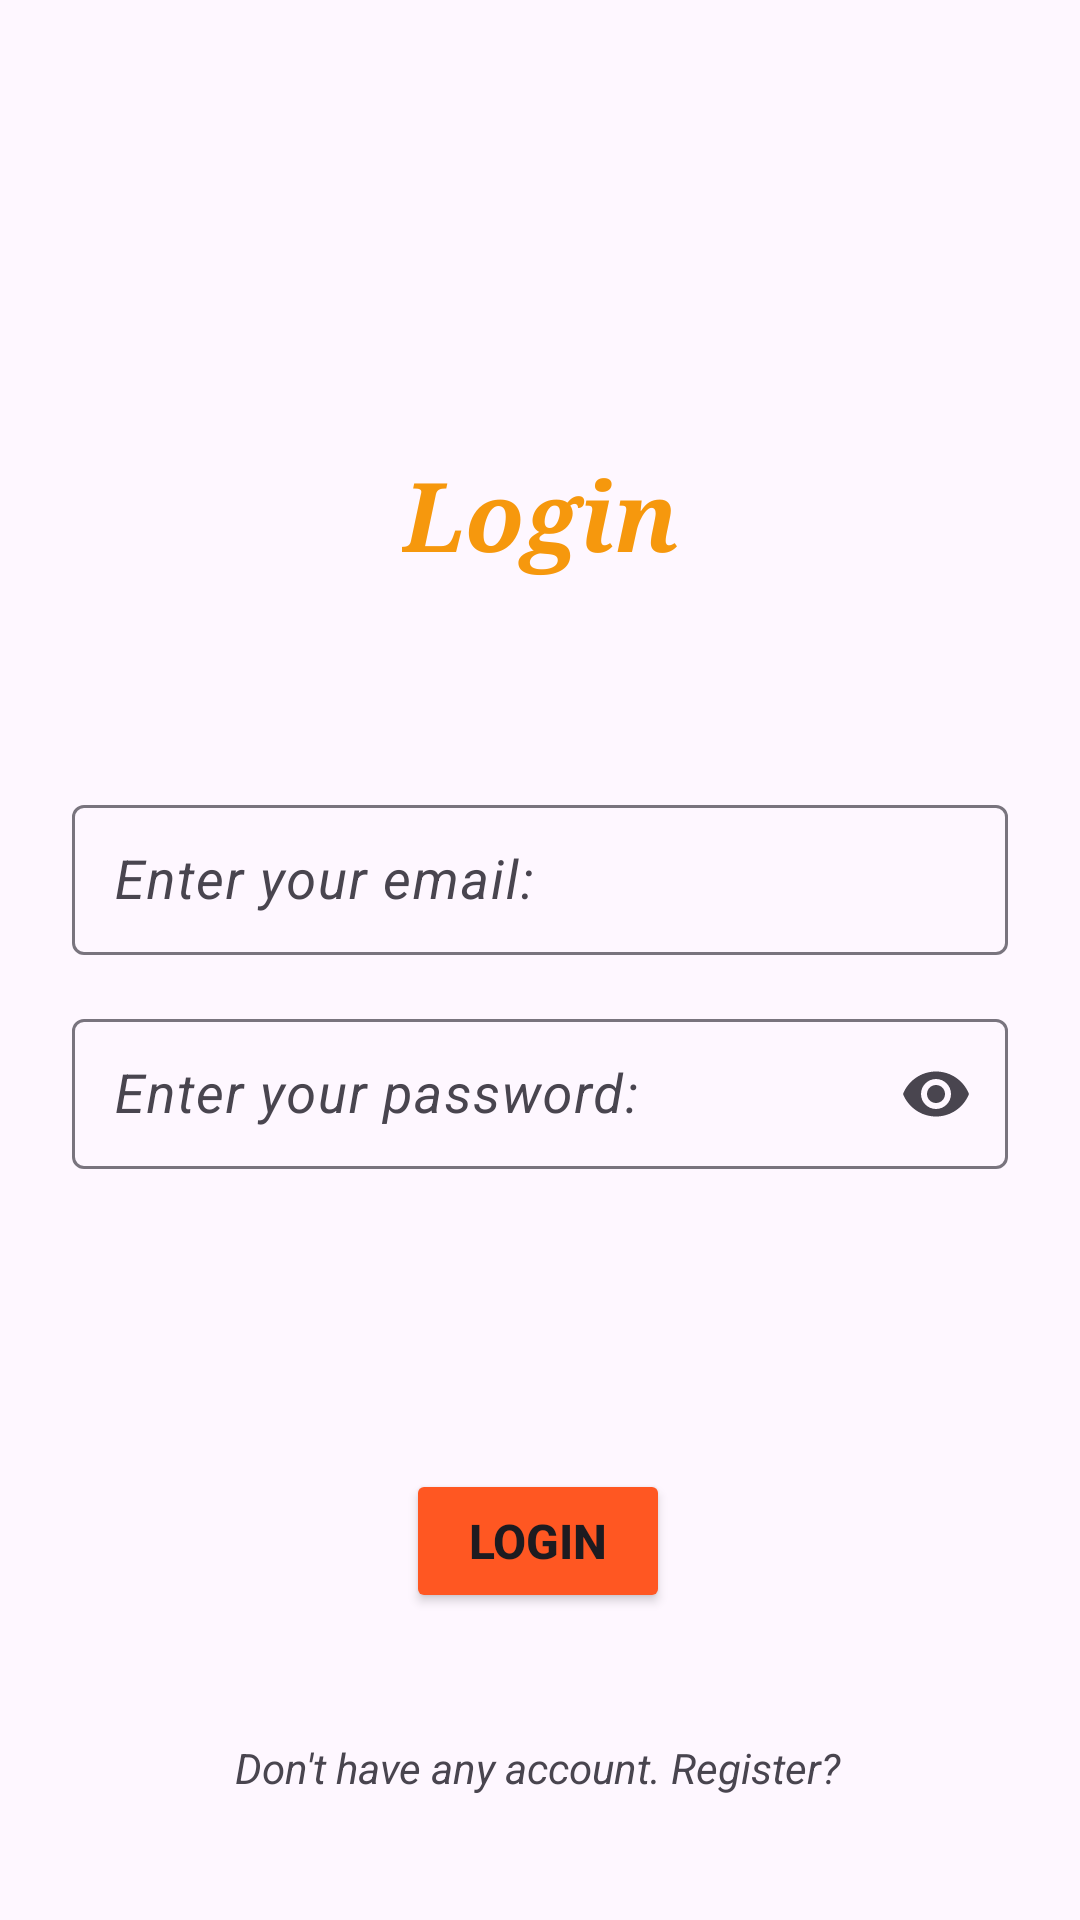

Here is an Android app screen rendered from its layout file. Give the layout XML and the strings, colors and styles it references.
<!-- AndroidManifest.xml: application theme Theme.RealtimeDatabaseLogStudentInfo -->
<!-- res/layout/activity_login.xml -->
<?xml version="1.0" encoding="utf-8"?>
<androidx.constraintlayout.widget.ConstraintLayout
    xmlns:android="http://schemas.android.com/apk/res/android"
    xmlns:app="http://schemas.android.com/apk/res-auto"
    xmlns:tools="http://schemas.android.com/tools"
    android:layout_width="match_parent"
    android:layout_height="match_parent"
    tools:context=".LoginActivity">


    <androidx.constraintlayout.widget.ConstraintLayout
        android:layout_width="match_parent"
        android:layout_height="match_parent"
        android:background="@drawable/img_1"
        tools:layout_editor_absoluteX="0dp"
        tools:layout_editor_absoluteY="-41dp">


        <TextView
            android:id="@+id/textView2"
            android:layout_width="wrap_content"
            android:layout_height="wrap_content"
            android:layout_marginTop="150dp"
            android:fontFamily="serif"
            android:text="Login"
            android:textColor="#F6980D"
            android:textSize="32sp"
            android:textStyle="bold|italic"
            app:layout_constraintEnd_toEndOf="parent"
            app:layout_constraintStart_toStartOf="parent"
            app:layout_constraintTop_toTopOf="parent"
            tools:ignore="MissingConstraints" />

        <com.google.android.material.textfield.TextInputLayout
            android:id="@+id/textInputLayout"
            android:layout_width="match_parent"
            android:layout_height="wrap_content"
            android:layout_marginStart="24dp"
            android:layout_marginTop="70dp"
            android:layout_marginEnd="24dp"
            android:layout_marginBottom="16dp"
            app:layout_constraintEnd_toEndOf="parent"
            app:layout_constraintStart_toStartOf="parent"
            app:layout_constraintTop_toBottomOf="@+id/textView2"
            tools:ignore="MissingConstraints">

            <com.google.android.material.textfield.TextInputEditText
                android:id="@+id/logemail"
                style="@style/ThemeOverlay.Material3.TextInputEditText.OutlinedBox"
                android:layout_width="match_parent"
                android:layout_height="50dp"
                android:hint="Enter your email:"
                android:padding="14dp"
                android:textSize="18sp"
                android:textStyle="italic"
                app:counterTextColor="@color/black"
                app:layout_constraintEnd_toEndOf="parent"
                app:layout_constraintHorizontal_bias="1.0"
                app:layout_constraintStart_toStartOf="parent"
                app:layout_constraintTop_toTopOf="parent" />
        </com.google.android.material.textfield.TextInputLayout>


        <com.google.android.material.textfield.TextInputLayout
            android:id="@+id/textInputLayout7"
            android:layout_width="match_parent"
            android:layout_height="wrap_content"
            android:layout_marginStart="24dp"
            android:layout_marginTop="16dp"
            android:layout_marginEnd="24dp"
            app:endIconMode="password_toggle"
            app:layout_constraintEnd_toEndOf="parent"
            app:layout_constraintStart_toStartOf="parent"
            app:layout_constraintTop_toBottomOf="@+id/textInputLayout"
            tools:ignore="MissingConstraints">


            <com.google.android.material.textfield.TextInputEditText
                android:id="@+id/log_pass"
                style="@style/ThemeOverlay.Material3.TextInputEditText.OutlinedBox"
                android:layout_width="match_parent"
                android:layout_height="50dp"
                android:hint="Enter your password:"
                android:inputType="numberPassword"
                android:padding="14dp"
                android:textSize="18sp"
                android:textStyle="italic">

            </com.google.android.material.textfield.TextInputEditText>

        </com.google.android.material.textfield.TextInputLayout>


        <Button
            android:id="@+id/login_bt"
            android:layout_width="wrap_content"
            android:layout_height="wrap_content"
            android:layout_marginTop="100dp"
            android:backgroundTint="#FF5722"
            android:text="Login"
            android:textAllCaps="true"
            android:textSize="16sp"
            android:textStyle="bold"
            app:cornerRadius="10dp"
            app:layout_constraintEnd_toEndOf="parent"
            app:layout_constraintHorizontal_bias="0.498"
            app:layout_constraintStart_toStartOf="parent"
            app:layout_constraintTop_toBottomOf="@+id/textInputLayout7" />

        <TextView
            android:id="@+id/goRegister"
            android:layout_width="wrap_content"
            android:layout_height="wrap_content"
            android:layout_marginTop="42dp"
            android:text="Don't have any account. Register?"
            android:textSize="14dp"
            android:textStyle="italic"
            app:layout_constraintEnd_toEndOf="@+id/login_bt"
            app:layout_constraintStart_toStartOf="@+id/login_bt"
            app:layout_constraintTop_toBottomOf="@+id/login_bt"
            tools:ignore="MissingConstraints" />


    </androidx.constraintlayout.widget.ConstraintLayout>


</androidx.constraintlayout.widget.ConstraintLayout>
<!-- resources referenced by this layout -->
<resources>
  <style name="Theme.RealtimeDatabaseLogStudentInfo" parent="Base.Theme.RealtimeDatabaseLogStudentInfo" />
  <style name="Base.Theme.RealtimeDatabaseLogStudentInfo" parent="Theme.Material3.DayNight.NoActionBar">
          
          
      </style>
  <!-- not gathered from this repository: default colours our renderer supplied (Android Studio template values) -->
  <color name="black">#FF000000</color>
</resources>
